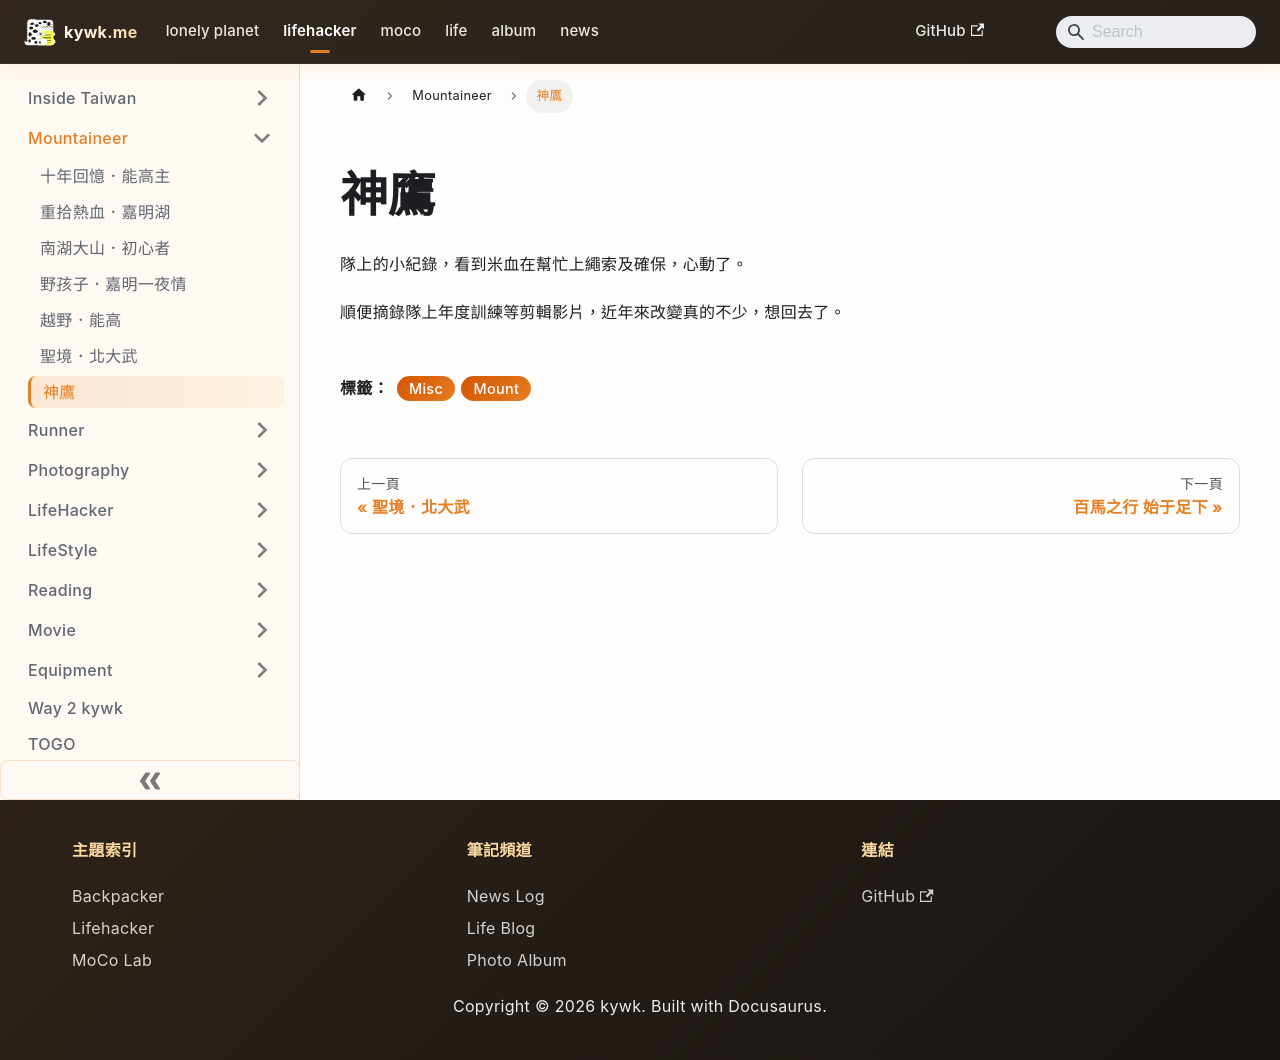

repository: kywk/kywk.github.io · page: lifehacker/mount/神鷹/index.html · generator: docusaurus

---
title: "神鷹"
tags:
  - Misc
  - Mount
hide_table_of_contents: true
date_created: 2009-08-23T05:01:00Z
---

# 神鷹

隊上的小紀錄，看到米血在幫忙上繩索及確保，心動了。  

順便摘錄隊上年度訓練等剪輯影片，近年來改變真的不少，想回去了。
